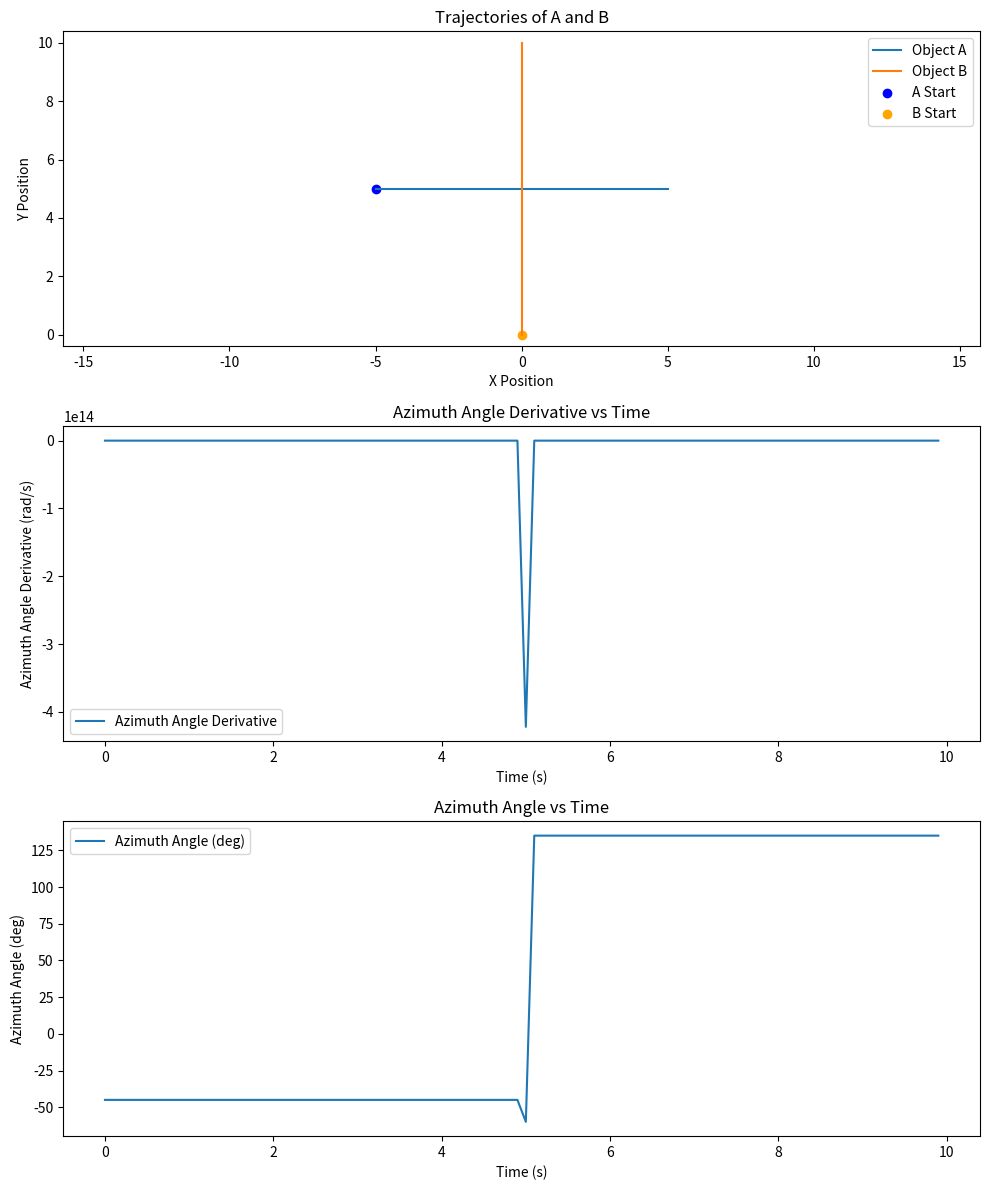

Recreate this plot in Python.
import numpy as np
import matplotlib.pyplot as plt

def compute_azimuth_angle_and_derivative(A_pos, B_pos, A_vel, B_vel):
    """
    計算 B 對 A 的方位角及其導數。

    Args:
        A_pos: ndarray, A 的位置 [x, y]
        B_pos: ndarray, B 的位置 [x, y]
        A_vel: ndarray, A 的速度 [vx, vy]
        B_vel: ndarray, B 的速度 [vx, vy]

    Returns:
        theta: float, 方位角（弧度）
        theta_dot: float, 方位角導數
    """
    rel_pos = B_pos - A_pos
    rel_vel = B_vel - A_vel

    dx, dy = rel_pos
    vx, vy = rel_vel

    theta = np.arctan2(dy, dx)
    theta_dot = (dx * vy - dy * vx) / (dx**2 + dy**2)

    return theta, theta_dot

def adjust_B_velocity(A_pos, B_pos, A_vel, B_speed):
    """
    調整 B 的速度方向，使方位角導數最大化。

    Args:
        A_pos: ndarray, A 的位置 [x, y]
        B_pos: ndarray, B 的位置 [x, y]
        A_vel: ndarray, A 的速度 [vx, vy]
        B_speed: float, B 的速度大小

    Returns:
        B_vel: ndarray, B 的新速度 [vx, vy]
    """
    rel_pos = B_pos - A_pos
    rel_pos_unit = rel_pos / np.linalg.norm(rel_pos)

    # A 的運動方向
    A_dir = A_vel / np.linalg.norm(A_vel)

    # 垂直於 A_dir 的方向
    perp_dir = np.array([-A_dir[1], A_dir[0]])

    # B 的速度應沿著垂直方向
    B_vel = B_speed * perp_dir

    return B_vel

# 模擬參數
A_pos = np.array([-5.0, 5.0])  # A 的初始位置
A_vel = np.array([1.0, 0.0])  # A 的速度

B_pos = np.array([0.0, 0.0])  # B 的初始位置
B_speed = 1.0                # B 的速度大小

num_steps = 100              # 模擬步數
dt = 0.1                     # 時間步長

# 存儲模擬結果
A_positions = [A_pos.copy()]
B_positions = [B_pos.copy()]
azimuth_angles = []
azimuth_derivatives = []

# 模擬運動
for _ in range(num_steps):
    theta, theta_dot = compute_azimuth_angle_and_derivative(A_pos, B_pos, A_vel, np.array([0.0, 0.0]))

    # 調整 B 的速度方向
    B_vel = adjust_B_velocity(A_pos, B_pos, A_vel, B_speed)

    # 更新位置
    A_pos += A_vel * dt
    B_pos += B_vel * dt

    # 存儲數據
    A_positions.append(A_pos.copy())
    B_positions.append(B_pos.copy())
    azimuth_angles.append(theta)
    azimuth_derivatives.append(theta_dot)

# 將結果轉換為 NumPy 陣列
A_positions = np.array(A_positions)
B_positions = np.array(B_positions)
azimuth_angles = np.array(azimuth_angles)
azimuth_derivatives = np.array(azimuth_derivatives)

# # 繪圖
# plt.figure(figsize=(10, 6))

# # 運動軌跡
# plt.subplot(2, 1, 1)
# plt.plot(A_positions[:, 0], A_positions[:, 1], label="Object A")
# plt.plot(B_positions[:, 0], B_positions[:, 1], label="Object B")
# plt.scatter(A_positions[0, 0], A_positions[0, 1], color="blue", label="A Start")
# plt.scatter(B_positions[0, 0], B_positions[0, 1], color="orange", label="B Start")
# plt.xlabel("X Position")
# plt.ylabel("Y Position")
# plt.title("Trajectories of A and B")
# plt.legend()
# plt.axis("equal")

# # 方位角導數
# plt.subplot(2, 1, 2)
# plt.plot(np.arange(num_steps) * dt, azimuth_derivatives, label="Azimuth Angle Derivative")
# plt.xlabel("Time (s)")
# plt.ylabel("Azimuth Angle Derivative (rad/s)")
# plt.title("Azimuth Angle Derivative vs Time")
# plt.legend()

# # 方位角
# plt.figure(figsize=(10, 6))
# plt.plot(np.arange(num_steps) * dt, azimuth_angles, label="Azimuth Angle")
# plt.xlabel("Time (s)")
# plt.ylabel("Azimuth Angle (rad)")
# plt.title("Azimuth Angle vs Time")
# plt.legend()
# 將方位角轉換為度
azimuth_angles_deg = np.degrees(azimuth_angles)

# 繪製三個圖表
plt.figure(figsize=(10, 12))

# 運動軌跡
plt.subplot(3, 1, 1)
plt.plot(A_positions[:, 0], A_positions[:, 1], label="Object A")
plt.plot(B_positions[:, 0], B_positions[:, 1], label="Object B")
plt.scatter(A_positions[0, 0], A_positions[0, 1], color="blue", label="A Start")
plt.scatter(B_positions[0, 0], B_positions[0, 1], color="orange", label="B Start")
plt.xlabel("X Position")
plt.ylabel("Y Position")
plt.title("Trajectories of A and B")
plt.legend()
plt.axis("equal")

# 方位角導數
plt.subplot(3, 1, 2)
plt.plot(np.arange(num_steps) * dt, azimuth_derivatives, label="Azimuth Angle Derivative")
plt.xlabel("Time (s)")
plt.ylabel("Azimuth Angle Derivative (rad/s)")
plt.title("Azimuth Angle Derivative vs Time")
plt.legend()

# 方位角（度）
plt.subplot(3, 1, 3)
plt.plot(np.arange(num_steps) * dt, azimuth_angles_deg, label="Azimuth Angle (deg)")
plt.xlabel("Time (s)")
plt.ylabel("Azimuth Angle (deg)")
plt.title("Azimuth Angle vs Time")
plt.legend()

plt.tight_layout()
plt.show()
